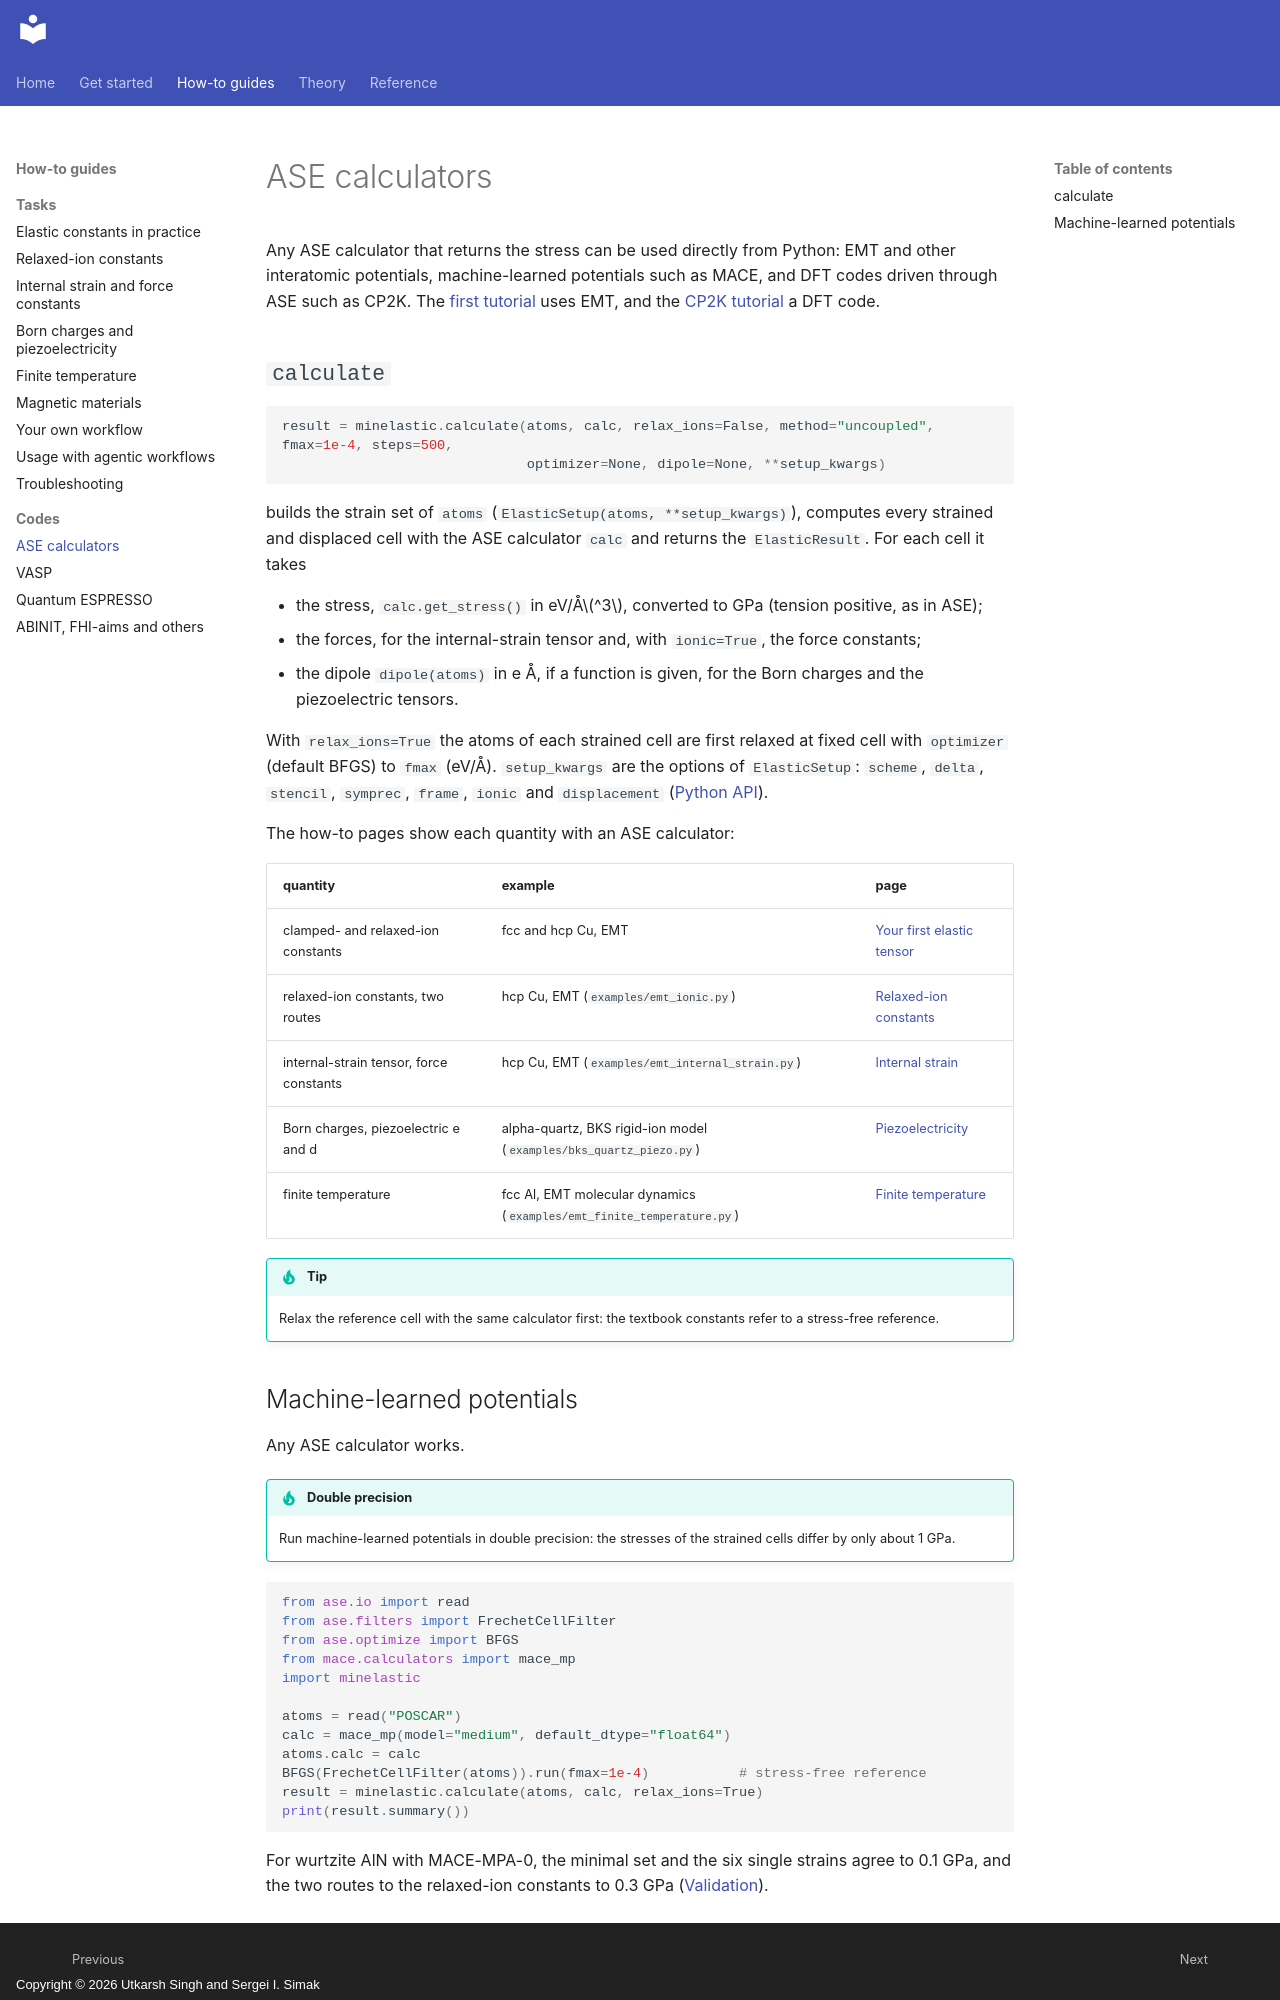

repository: utksi/minelastic · page: codes/ase/index.html · generator: mkdocs · copyright: Copyright © 2026 Utkarsh Singh and Sergei I. Simak

# ASE calculators

Any ASE calculator that returns the stress can be used directly from Python: EMT and other interatomic
potentials, machine-learned potentials such as MACE, and DFT codes driven through ASE such as CP2K. The
[first tutorial](../get-started/first-tensor.md) uses EMT, and the [CP2K tutorial](../get-started/cp2k.md) a
DFT code.

## `calculate`

<!-- input -->
```python
result = minelastic.calculate(atoms, calc, relax_ions=False, method="uncoupled", fmax=1e-4, steps=500,
                              optimizer=None, dipole=None, **setup_kwargs)
```

builds the strain set of `atoms` (`ElasticSetup(atoms, **setup_kwargs)`), computes every strained and
displaced cell with the ASE calculator `calc` and returns the `ElasticResult`. For each cell it takes

* the stress, `calc.get_stress()` in eV/Å$^3$, converted to GPa (tension positive, as in ASE);
* the forces, for the internal-strain tensor and, with `ionic=True`, the force constants;
* the dipole `dipole(atoms)` in e Å, if a function is given, for the Born charges and the piezoelectric
  tensors.

With `relax_ions=True` the atoms of each strained cell are first relaxed at fixed cell with `optimizer`
(default BFGS) to `fmax` (eV/Å). `setup_kwargs` are the options of `ElasticSetup`: `scheme`, `delta`,
`stencil`, `symprec`, `frame`, `ionic` and `displacement` ([Python API](../reference/api.md)).

The how-to pages show each quantity with an ASE calculator:

| quantity | example | page |
|---|---|---|
| clamped- and relaxed-ion constants | fcc and hcp Cu, EMT | [Your first elastic tensor](../get-started/first-tensor.md) |
| relaxed-ion constants, two routes | hcp Cu, EMT (`examples/emt_ionic.py`) | [Relaxed-ion constants](../how-to/relaxed-ions.md#with-an-ase-calculator) |
| internal-strain tensor, force constants | hcp Cu, EMT (`examples/emt_internal_strain.py`) | [Internal strain](../how-to/internal-strain.md#with-an-ase-calculator) |
| Born charges, piezoelectric e and d | alpha-quartz, BKS rigid-ion model (`examples/bks_quartz_piezo.py`) | [Piezoelectricity](../how-to/piezoelectricity.md#with-an-ase-calculator) |
| finite temperature | fcc Al, EMT molecular dynamics (`examples/emt_finite_temperature.py`) | [Finite temperature](../how-to/finite-temperature.md#with-an-ase-calculator) |

!!! tip

    Relax the reference cell with the same calculator first: the textbook constants refer to a stress-free
    reference.
